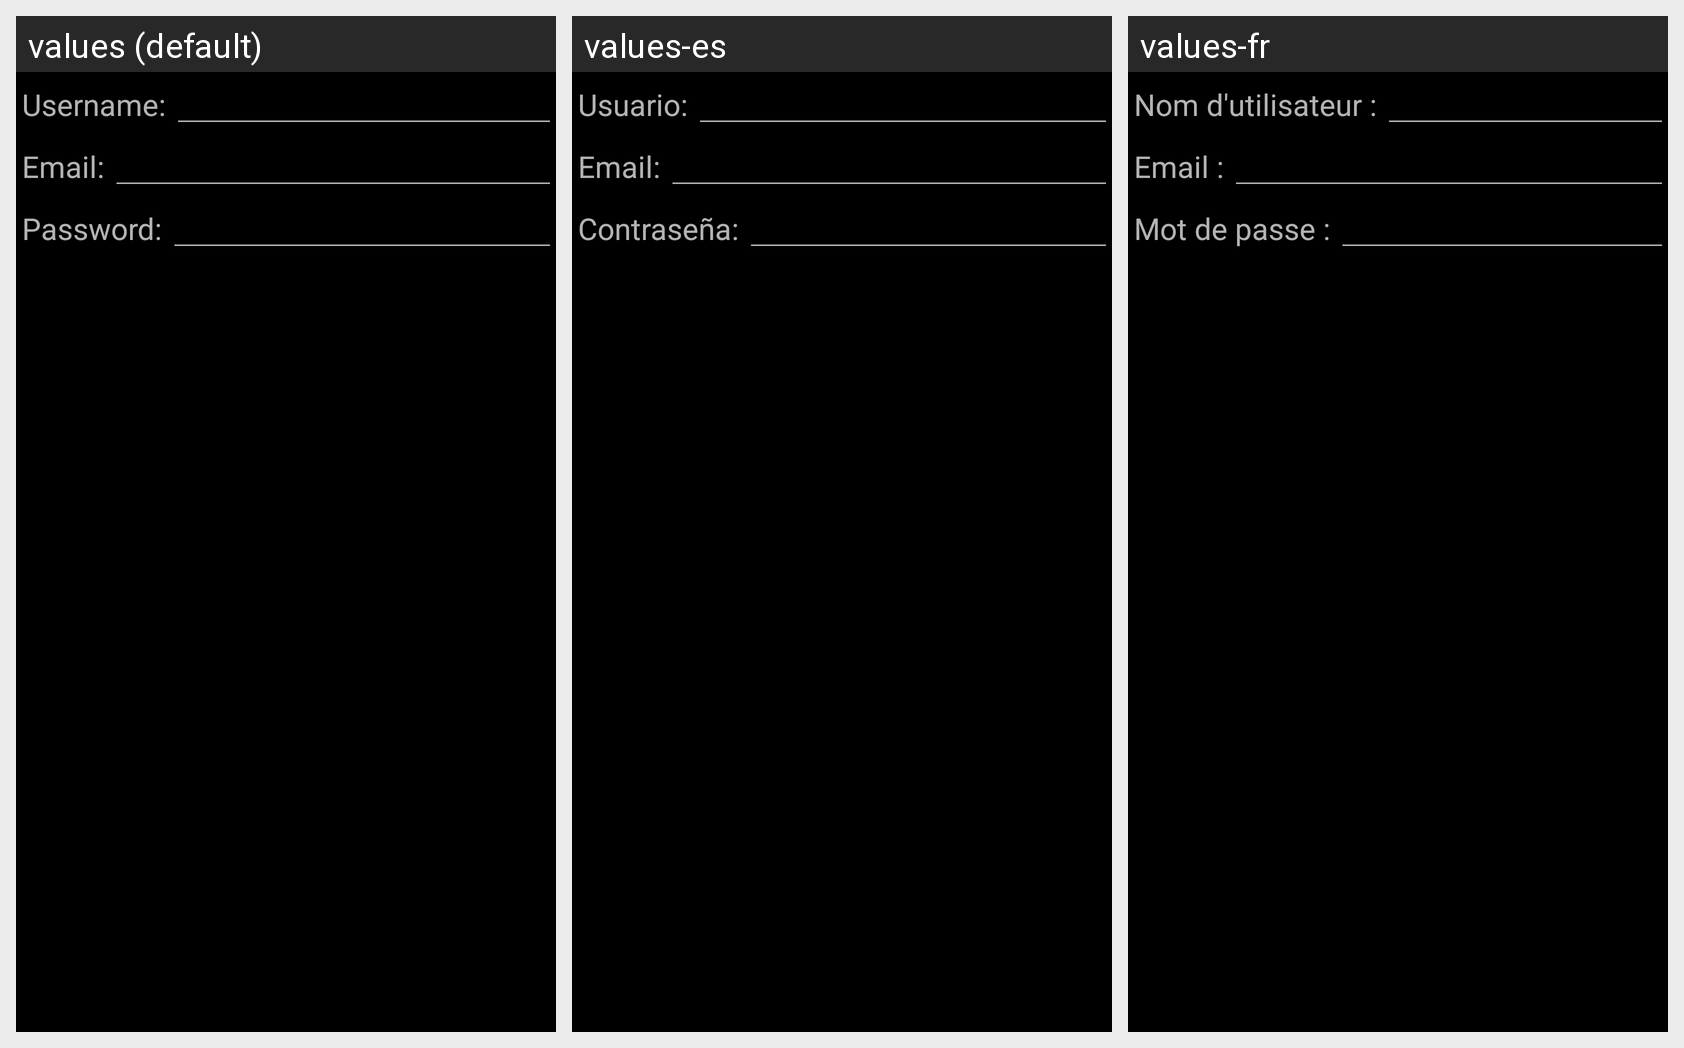

Locale-by-locale string values for the Android screen shown in this grid:
Android screen res/layout/create_user.xml rendered under 3 locales, left to right: values (default), values-es, values-fr. Device: Nexus 5 (rendered at 1080×1920; each locale shown at half size, 540×960, under a caption strip naming it); theme Theme.SubMuxic.Startup.
Other locales in the repository, not shown: values-de, values-hu, values-nl, values-pt-rPT, values-ru, values-sv.
Strings drawn on this screen, with the default value and each locale's value (text and hints the layout hard-codes, and strings that could not be matched under every locale, appear in the picture but are not listed):

admin.add_user_username
  values: Username:
  values-es: Usuario:
  values-fr: Nom d'utilisateur :

admin.add_user_email
  values: Email:
  values-es: Email:
  values-fr: Email :

admin.add_user_password
  values: Password:
  values-es: Contraseña:
  values-fr: Mot de passe :
